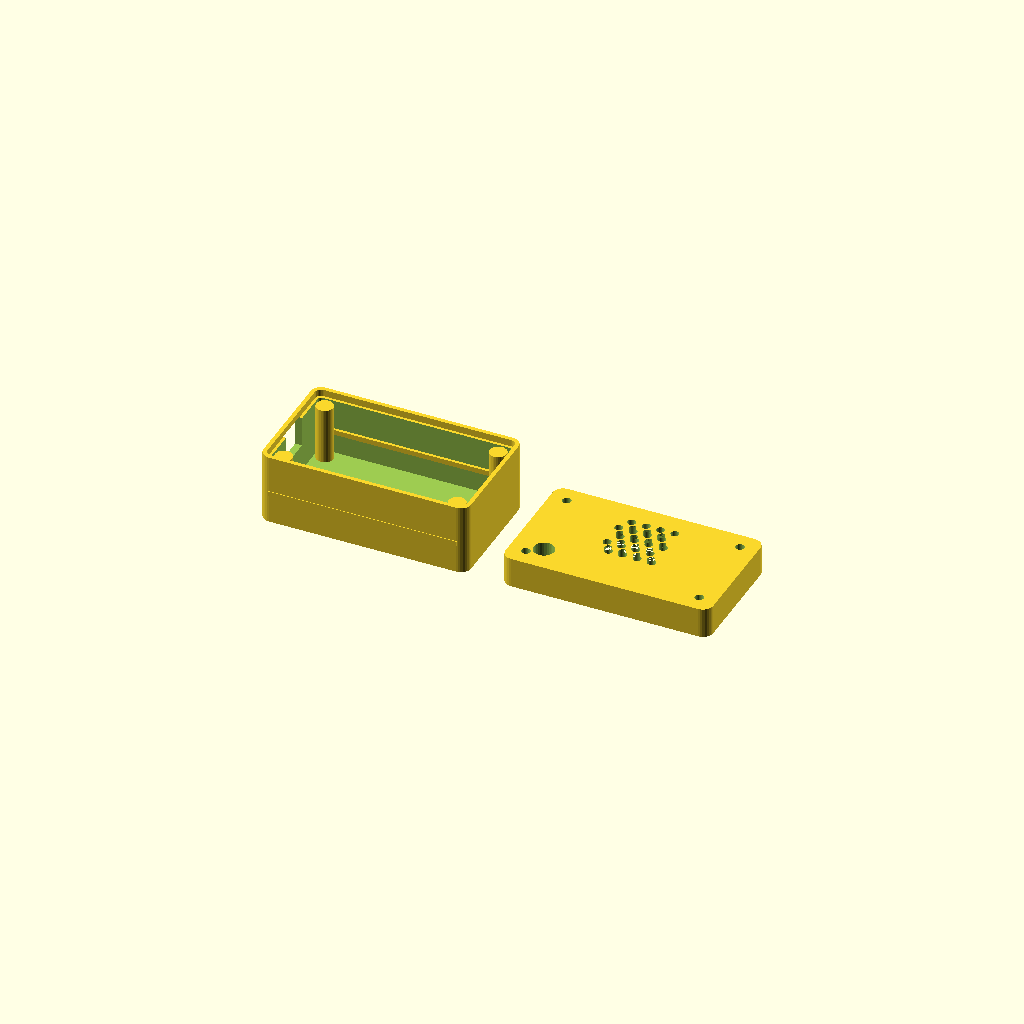
Cell 1 — every parameter at its default value.
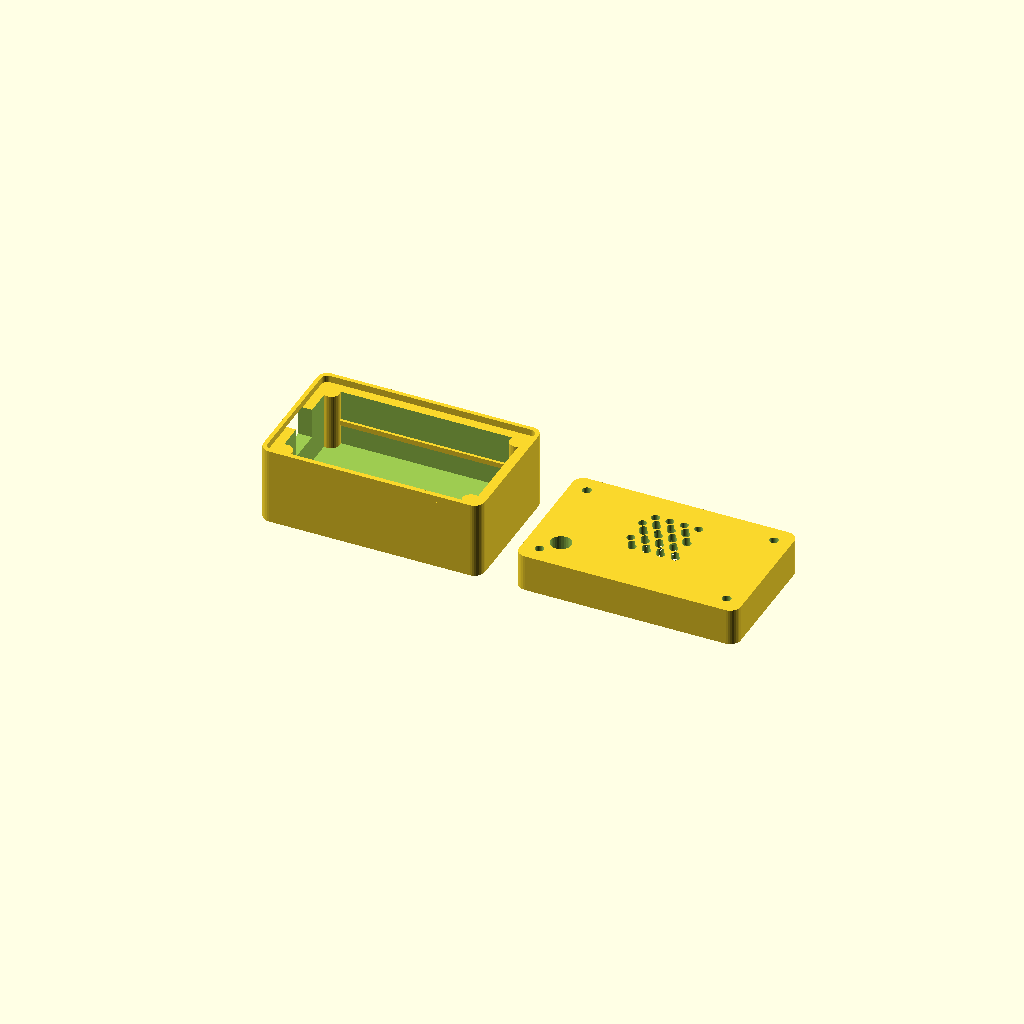
Cell 2: WALL = 4 (everything else at default).
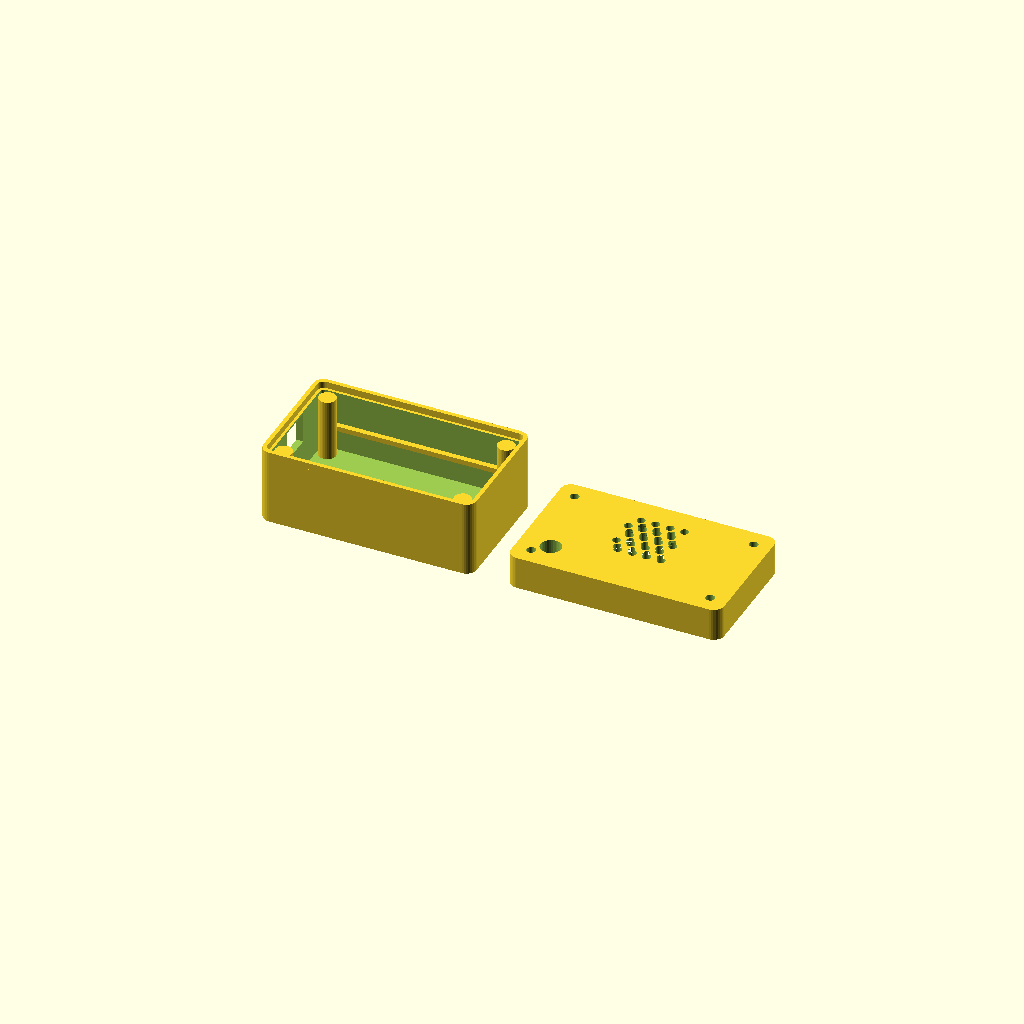
Cell 3: CLR = 1.6 (everything else at default).
All cells are drawn from one camera (rotation 55°, 0°, 25°, orthographic, colour scheme Cornfield), so only the parameter changes between them.
Source of the model, 3d-print/esp32-mesh-case/enclosure.scad:
// ESP32 + LiPo + mic + speaker mesh enclosure
//
// Two-part screw-together box. Base holds the LiPo pouch cell loose in the
// bottom of the cavity, with a pair of internal rails above it that the
// ESP32 dev board's edges rest/slide onto. Lid carries a perforated mesh
// grille over an internal speaker pocket (sound fires up through the mesh)
// plus a single mic hole. Four corner posts + self-tap screws join the two
// halves.
//
// ASSUMPTIONS TO VERIFY (no physical parts on hand to measure against):
//   - BOARD_L/BOARD_W/BOARD_T (55 x 28 x 8mm): generic 38-pin wide "ESP32
//     DevKit v1" clone. Narrow 30-pin clones are ~25.4mm wide instead —
//     measure yours and edit.
//   - USB_EDGE_OFFSET / USB_CUTOUT_W: USB-C/micro-USB port assumed centered
//     across the board's short edge. Verify against your board.
//   - BATTERY_L/W/T (35 x 30 x 5.5mm incl. clearance): sized for a common
//     "503035" LiPo pouch cell (~500mAh). Swap in your cell's real size —
//     naming convention is thickness/width/length in mm x10, e.g. 503035 =
//     5.0mm x 30mm x 35mm.
//   - SPEAKER_D/SPEAKER_T (20 x 6mm): small round speaker. 23mm/28mm are
//     also common sizes — change SPEAKER_D if yours differs.
//   - MIC_D (6mm hole): sized for a bare electret capsule held against the
//     inside of the lid. If using an I2S breakout (INMP441 etc.) instead,
//     replace the mic hole with a rectangular cutout sized to that board.
//   - Nothing here checks board mounting-hole positions (devkit clones
//     vary), so the board is held by edge rails + friction, not screws.

// ---- Component dimensions (EDIT THESE to match your parts) ----
BOARD_L = 55;   BOARD_W = 28;   BOARD_T = 8;
USB_EDGE_OFFSET = 14;   // usb port center from board centerline, along width
USB_CUTOUT_W = 10;

BATTERY_L = 35; BATTERY_W = 30; BATTERY_T = 5.5;

SPEAKER_D = 20; SPEAKER_T = 6;
MIC_D = 6;

// ---- Shell parameters ----
WALL = 2;
CLR  = 0.8;                 // fit clearance around internal parts
CORNER_R = 3;

RAIL_W = 3; RAIL_H = 1.5;   // card-edge support rails for the PCB

CASE_L = max(BOARD_L, BATTERY_L) + 2*CLR + 2*WALL;   // 59
CASE_W = max(BOARD_W, BATTERY_W) + 2*CLR + 2*WALL;   // 35.6
BASE_H = WALL + BATTERY_T + CLR + RAIL_H + BOARD_T + CLR;
LID_H  = WALL + CLR + SPEAKER_T;   // pocket clearance + speaker + solid top ceiling

LIP_H = 2; LIP_T = 1.2;     // stepped friction lip, lid seats over this

POST_OD = 5; SCREW_PILOT_D = 2.0; SCREW_CLR_D = 2.6; POST_INSET = 5;

$fn = 32;

module rounded_rect(l, w, r) {
    hull() for (x=[r, l-r], y=[r, w-r]) translate([x, y]) circle(r=r);
}

module mesh_grille(l, w, hole_d=2.4, pitch=4.2) {
    // staggered circular perforation pattern, inset from the panel edge
    for (yi = [hole_d : pitch*0.87 : w-hole_d])
        for (xi = [hole_d : pitch : l-hole_d]) {
            row = round(yi / (pitch*0.87));
            x = xi + (row % 2 == 0 ? 0 : pitch/2);
            if (x > hole_d/2 && x < l - hole_d/2)
                translate([x, yi]) circle(d=hole_d);
        }
}

module post_positions() {
    for (x = [POST_INSET, CASE_L-POST_INSET])
        for (y = [POST_INSET, CASE_W-POST_INSET])
            translate([x, y]) children();
}

module base_shell() {
    difference() {
        union() {
            linear_extrude(BASE_H) rounded_rect(CASE_L, CASE_W, CORNER_R);
            translate([0, 0, BASE_H])
                linear_extrude(LIP_H)
                difference() {
                    rounded_rect(CASE_L, CASE_W, CORNER_R);
                    translate([LIP_T, LIP_T])
                        rounded_rect(CASE_L-2*LIP_T, CASE_W-2*LIP_T, max(CORNER_R-LIP_T, 0.5));
                }
        }

        // hollow interior
        translate([WALL, WALL, WALL])
            linear_extrude(BASE_H)
                rounded_rect(CASE_L-2*WALL, CASE_W-2*WALL, max(CORNER_R-WALL, 0.5));

        // USB cutout in one short end wall, at board-rail height
        translate([-1, CASE_W/2 - USB_CUTOUT_W/2, WALL + BATTERY_T + CLR + RAIL_H])
            cube([WALL+2, USB_CUTOUT_W, BOARD_T + 1]);

        // screw pilot holes down through the posts
        post_positions()
            translate([0, 0, WALL])
                cylinder(h=BASE_H, d=SCREW_PILOT_D);
    }

    // corner posts (solid, pilot hole already cut above)
    post_positions()
        cylinder(h=BASE_H, d=POST_OD);

    // PCB edge rails along the two long interior walls
    for (y = [WALL+CLR-RAIL_W, CASE_W-WALL-CLR])
        translate([WALL+CLR, y, WALL+BATTERY_T+CLR])
            cube([CASE_L-2*(WALL+CLR), RAIL_W, RAIL_H]);
}

module lid_shell() {
    difference() {
        linear_extrude(LID_H) rounded_rect(CASE_L, CASE_W, CORNER_R);

        // recess that fits down over the base's friction lip
        translate([WALL+LIP_T, WALL+LIP_T, -1])
            linear_extrude(LIP_H+1)
                rounded_rect(CASE_L-2*(WALL+LIP_T), CASE_W-2*(WALL+LIP_T), max(CORNER_R-WALL-LIP_T, 0.5));

        // speaker pocket, open at the bottom (interior) face, stopping just
        // short of the top so a solid WALL-thick ceiling remains to carry
        // the mesh grille perforation
        translate([CASE_L/2, CASE_W/2 + 4, -1])
            cylinder(h=(LID_H-WALL)+1, d=SPEAKER_D+2*CLR);
        // mesh grille perforation through that ceiling, into the pocket
        translate([CASE_L/2 - SPEAKER_D/2, CASE_W/2 + 4 - SPEAKER_D/2, LID_H-WALL])
            linear_extrude(WALL+1)
                mesh_grille(SPEAKER_D, SPEAKER_D);

        // mic hole, offset to one side away from the speaker
        translate([POST_INSET + 4, CASE_W/2 - 10, -1])
            cylinder(h=LID_H+2, d=MIC_D);

        // screw clearance holes matching the base posts
        post_positions()
            translate([0, 0, -1])
                cylinder(h=LID_H+2, d=SCREW_CLR_D);
    }
}

// ---- Output selection ----
part = "all"; // "base" | "lid" | "all"

if (part == "base")
    base_shell();

if (part == "lid")
    lid_shell();

if (part == "all") {
    base_shell();
    translate([CASE_L + 10, 0, 0])
        lid_shell();
}
Parameter table extracted from the source (name, type, default, range or options):
USB_EDGE_OFFSET: number, default 14
USB_CUTOUT_W: number, default 10
MIC_D: number, default 6
WALL: number, default 2
CLR: number, default 0.8
CORNER_R: number, default 3
